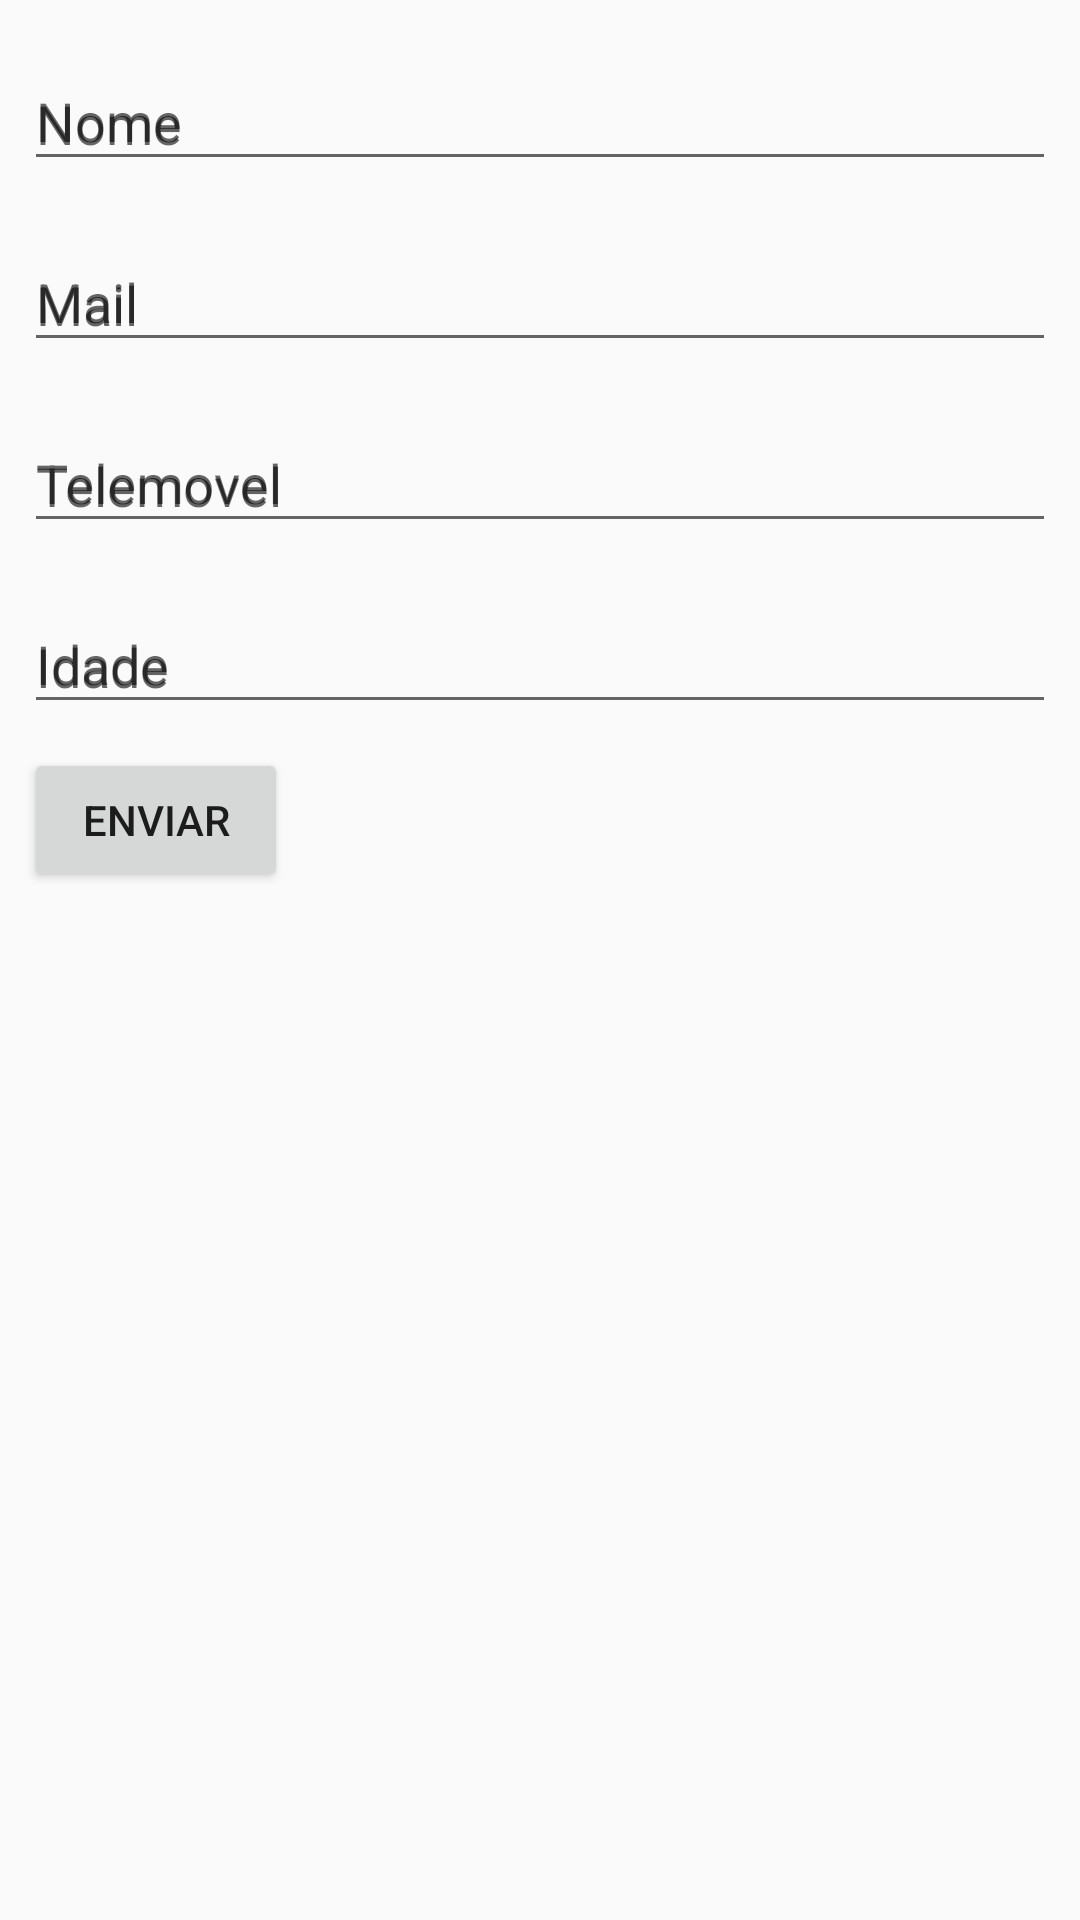

Layout XML and referenced resources for this Android screen:
<!-- AndroidManifest.xml: application theme Theme.MostraMensagemActivity -->
<!-- res/layout/activity_main.xml -->
<?xml version="1.0" encoding="utf-8"?>
<android.support.constraint.ConstraintLayout xmlns:android="http://schemas.android.com/apk/res/android"
    xmlns:app="http://schemas.android.com/apk/res-auto"
    xmlns:tools="http://schemas.android.com/tools"
    android:layout_width="match_parent"
    android:layout_height="match_parent"
    android:orientation="vertical"
    tools:context=".MainActivity" >

    <android.support.design.widget.TextInputLayout
        android:id="@+id/TextInputName"
        android:layout_width="match_parent"
        android:layout_height="wrap_content"
        android:layout_margin="8dp"
        android:hint="Nome"
        app:layout_constraintEnd_toEndOf="parent"
        app:layout_constraintStart_toStartOf="parent"
        app:layout_constraintTop_toTopOf="parent">

        <android.support.design.widget.TextInputEditText
            android:id="@+id/TextInputEditName"
            android:layout_width="match_parent"
            android:layout_height="wrap_content"
            android:hint="Nome" />
    </android.support.design.widget.TextInputLayout>

    <android.support.design.widget.TextInputLayout
        android:id="@+id/TextInputMail"
        android:layout_width="match_parent"
        android:layout_height="wrap_content"
        android:layout_margin="8dp"
        android:hint="Mail"
        app:layout_constraintStart_toStartOf="parent"
        app:layout_constraintTop_toBottomOf="@+id/TextInputName">

        <android.support.design.widget.TextInputEditText
            android:id="@+id/TextInputEditMail"
            android:layout_width="match_parent"
            android:layout_height="wrap_content"
            android:hint="Mail" />
    </android.support.design.widget.TextInputLayout>

    <android.support.design.widget.TextInputLayout
        android:id="@+id/TextInputTelemovel"
        android:layout_width="match_parent"
        android:layout_height="wrap_content"
        android:layout_margin="8dp"
        android:hint="Telemovel"
        app:layout_constraintStart_toStartOf="parent"
        app:layout_constraintTop_toBottomOf="@+id/TextInputMail">

        <android.support.design.widget.TextInputEditText
            android:id="@+id/TextInputEditTelemovel"
            android:layout_width="match_parent"
            android:layout_height="wrap_content"
            android:hint="Telemovel" />
    </android.support.design.widget.TextInputLayout>

    <android.support.design.widget.TextInputLayout
        android:id="@+id/TextInputIdade"
        android:layout_width="match_parent"
        android:layout_height="wrap_content"
        android:layout_margin="8dp"
        android:hint="Idade"
        app:layout_constraintStart_toStartOf="parent"
        app:layout_constraintTop_toBottomOf="@+id/TextInputTelemovel">

        <android.support.design.widget.TextInputEditText
            android:id="@+id/TextInputEditIdade"
            android:layout_width="match_parent"
            android:layout_height="wrap_content"
            android:hint="Idade" />
    </android.support.design.widget.TextInputLayout>

    <Button
        android:id="@+id/buttonEnviar"
        android:layout_width="wrap_content"
        android:layout_height="wrap_content"
        android:layout_margin="8dp"
        android:onClick="enviaMessage"
        android:text="Enviar"
        app:layout_constraintStart_toStartOf="parent"
        app:layout_constraintTop_toBottomOf="@+id/TextInputIdade" />
</android.support.constraint.ConstraintLayout>
<!-- resources referenced by this layout -->
<resources>
  <style name="Theme.MostraMensagemActivity" parent="Theme.AppCompat.Light.DarkActionBar">
          
          <item name="colorPrimary">@color/purple_500</item>
          <item name="colorPrimaryDark">@color/purple_700</item>
          <item name="colorAccent">@color/teal_200</item>
          
      </style>
  <!-- not gathered from this repository: default colours our renderer supplied (Android Studio template values) -->
  <color name="purple_500">#FF6200EE</color>
  <color name="purple_700">#FF3700B3</color>
  <color name="teal_200">#FF03DAC5</color>
</resources>
